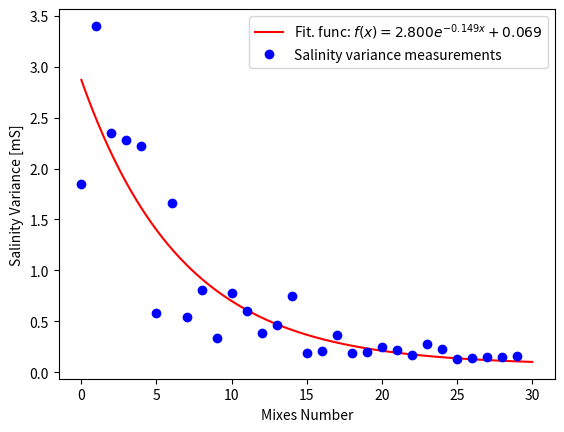

Recreate this plot in Python.
import statistics
import matplotlib.pyplot as plt
import numpy
from scipy.optimize import curve_fit


mixes = [0, 1, 2, 3, 4, 5, 6, 7, 8, 9, 10, 11, 12, 13, 14, 15, 16, 17, 18, 19]
variance = [1.44, 3.86, 2.59, 2.96, 2.14, 1.33, 0.8, 0.6, 1.69, 0.5, 0.54, 0.96, 1.17, 0.59, 0.21, 0.39, 0.33, 0.55, 0.43, 0.32]

plt.title("Variance vs Mixes")
plt.plot(mixes, variance, marker = ".")
plt.xlabel("Mixes")
plt.ylabel("Variance")
plt.savefig("VarVsMixes.png")
#plt.show()
plt.clf()


means = [5.88, 4.95, 4.99, 5.14, 5.2, 5.17, 5.38, 5.58, 4.91, 5, 5.05, 4.85, 5.14, 5.27, 5.63, 5.61, 5.66, 5.39, 5.43, 5.4]

plt.title("Mean vs Mixes")
plt.plot(mixes, means, marker = ".")
plt.xlabel("Mixes")
plt.ylabel("Mean")
plt.savefig("MeanVsMixes.png")
#plt.show()
plt.clf()


#New loop

variance = [1.85, 3.4, 2.35, 2.28, 2.22, 0.58, 1.66, 0.54, 0.81, 0.34, 0.78, 0.6, 0.39, 0.46, 0.75, 0.19, 0.21, 0.37, 0.19, 0.2, 0.25, 0.22, 0.17, 0.28, 0.23, 0.13, 0.14, 0.15, 0.15, 0.16 ]
means = [6.1, 5.59, 4.83, 4.76, 4.99, 4.84, 4.55, 4.06, 4.1, 4.59, 4.7, 4.8, 4.38, 4.71, 4.65, 5.24, 5.19, 4.84, 5.16, 5.13, 5.2, 5.17, 5.17, 5.19, 4.58, 4.82, 4.94, 5.01, 5.17, 5.2 ]
mixes = range(len(means))

plt.title("Salinity Variance vs Number of Mixes")
plt.plot(mixes, variance, marker = ".")
plt.xlabel("Mixes Number")
plt.ylabel("Salinity Variance [mS]")
plt.savefig("NewVarVsMixes.png")
#plt.show()
plt.clf()

fig = plt.gcf()
plt.title("Salinity Mean vs Number of Mixes")
fig.set_size_inches(5, 2)
plt.ylim(3, 6.25)
plt.plot(mixes, means, marker = ".")
plt.xlabel("Mixes Number")
plt.ylabel("Salinity Mean [mS]")
plt.savefig("NewMeanVsMixes.png", bbox_inches = "tight")
#plt.show()
plt.clf()

plt.title("Measured Salinity vs Number of Mixes")
plt.errorbar(mixes, means, variance, marker = 's')
plt.xlabel("Mixes Number")
plt.ylabel("Conductivity [mS]")
plt.savefig("NewSalinityErrorBar.png")
#plt.show()
plt.clf()


###EXPONENTIL CURVE FIT###

# define type of function to search
def model_func(x, a, k, b):
    return a * numpy.exp(-k*x) + b

x = numpy.array(mixes)
y = numpy.array(variance)
print(x)
print(y)

# curve fit
p0 = (1.,1.e-5,1.) # starting search koefs
opt, pcov = curve_fit(model_func, x, y, p0)
a, k, b = opt
# test result
x2 = numpy.linspace(0, 30, 250)
y2 = model_func(x2, a, k, b)
fig, ax = plt.subplots()
ax.plot(x2, y2, color='r', label='Fit. func: $f(x) = %.3f e^{-%.3f x} %+.3f$' % (a,k,b))
ax.plot(x, y, 'bo', label='Salinity variance measurements')
ax.legend(loc='best')
plt.xlabel("Mixes Number")
plt.ylabel("Salinity Variance [mS]")
#plt.show()
plt.savefig("NewExponentialMatch.png")


#result = numpy.polyfit(numpy.log(x), y, 1, w=numpy.sqrt(y))
# y ≈ result[0] * log(x) + result[1]
#mixes_match = range(0, 30, 0.1)
#variance_match = mixes_match.copy()
#for i in range(mixes_match):
#    variance_match[i] = result[0] * log(mixes_match[i]) + result[1]



#plt.title("Salinity Variance vs Number of Mixes")
#plt.plot(mixes, variance, marker = ".", label = "empirical data")
#plt.plot(mixes_match, variance_match, label = "exponential match")
#plt.xlabel("Mixes Number")
#plt.ylabel("Salinity Variance [mS]")
#plt.legend()
#plt.savefig("NewExponentialMach.png")
#plt.show()
#plt.clf()





